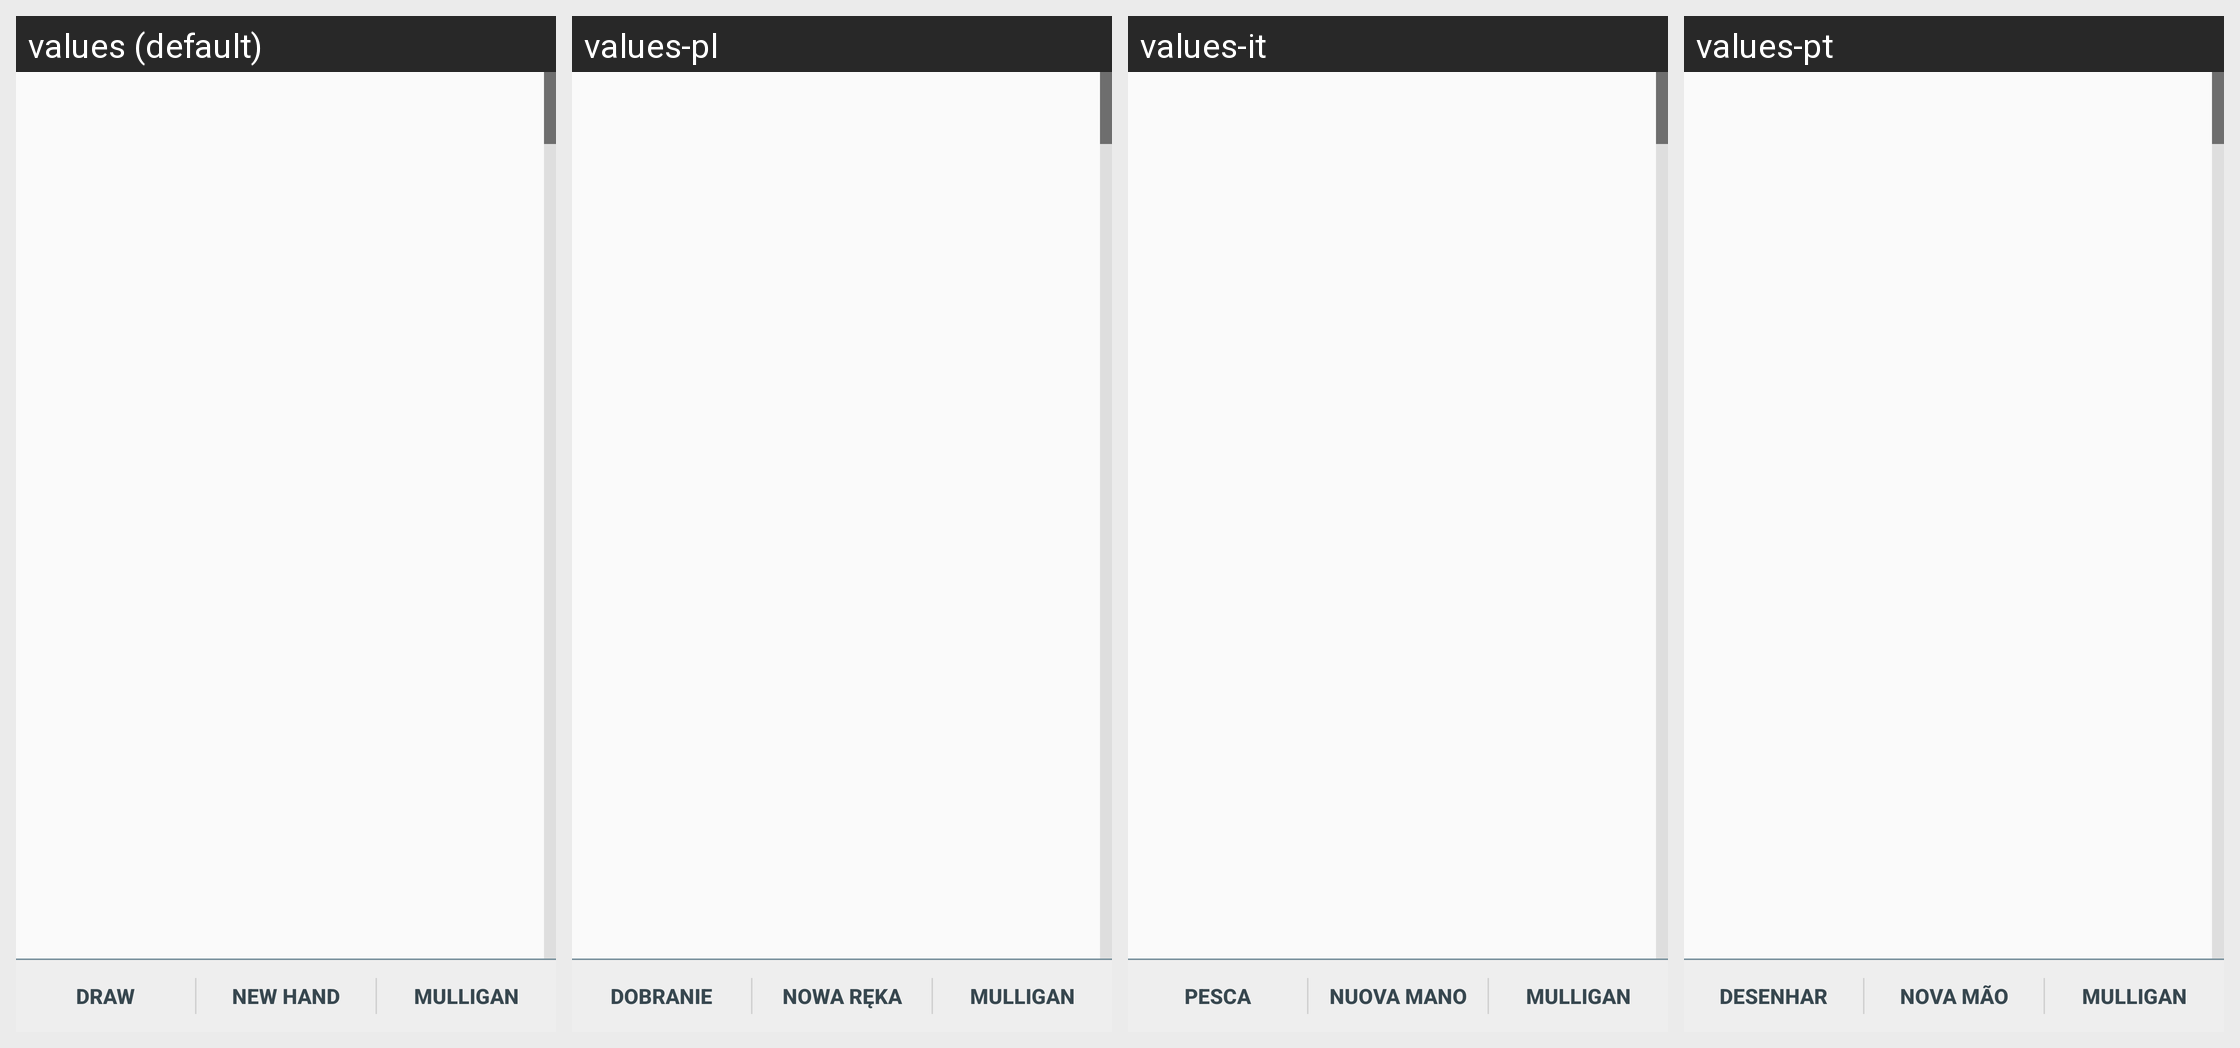

Here is an Android app screen in its default locale and in the app's own translations. Write out the translated-string differences for the strings that appear on this screen.
Android screen res/layout/samplehand_frag.xml rendered under 4 locales, left to right: values (default), values-pl, values-it, values-pt. Device: Nexus 5 (rendered at 1080×1920; each locale shown at half size, 540×960, under a caption strip naming it); theme Theme.light.
Other locales in the repository, not shown: values-de, values-es, values-fr, values-sk.
Strings drawn on this screen, with the default value and each locale's value (text and hints the layout hard-codes, and strings that could not be matched under every locale, appear in the picture but are not listed):

draw_card
  values: Draw
  values-pl: Dobranie
  values-it: Pesca
  values-pt: Desenhar

new_hand
  values: New Hand
  values-pl: Nowa ręka
  values-it: Nuova mano
  values-pt: Nova mão

mulligan
  values: Mulligan
  values-pl: Mulligan
  values-it: Mulligan
  values-pt: Mulligan
